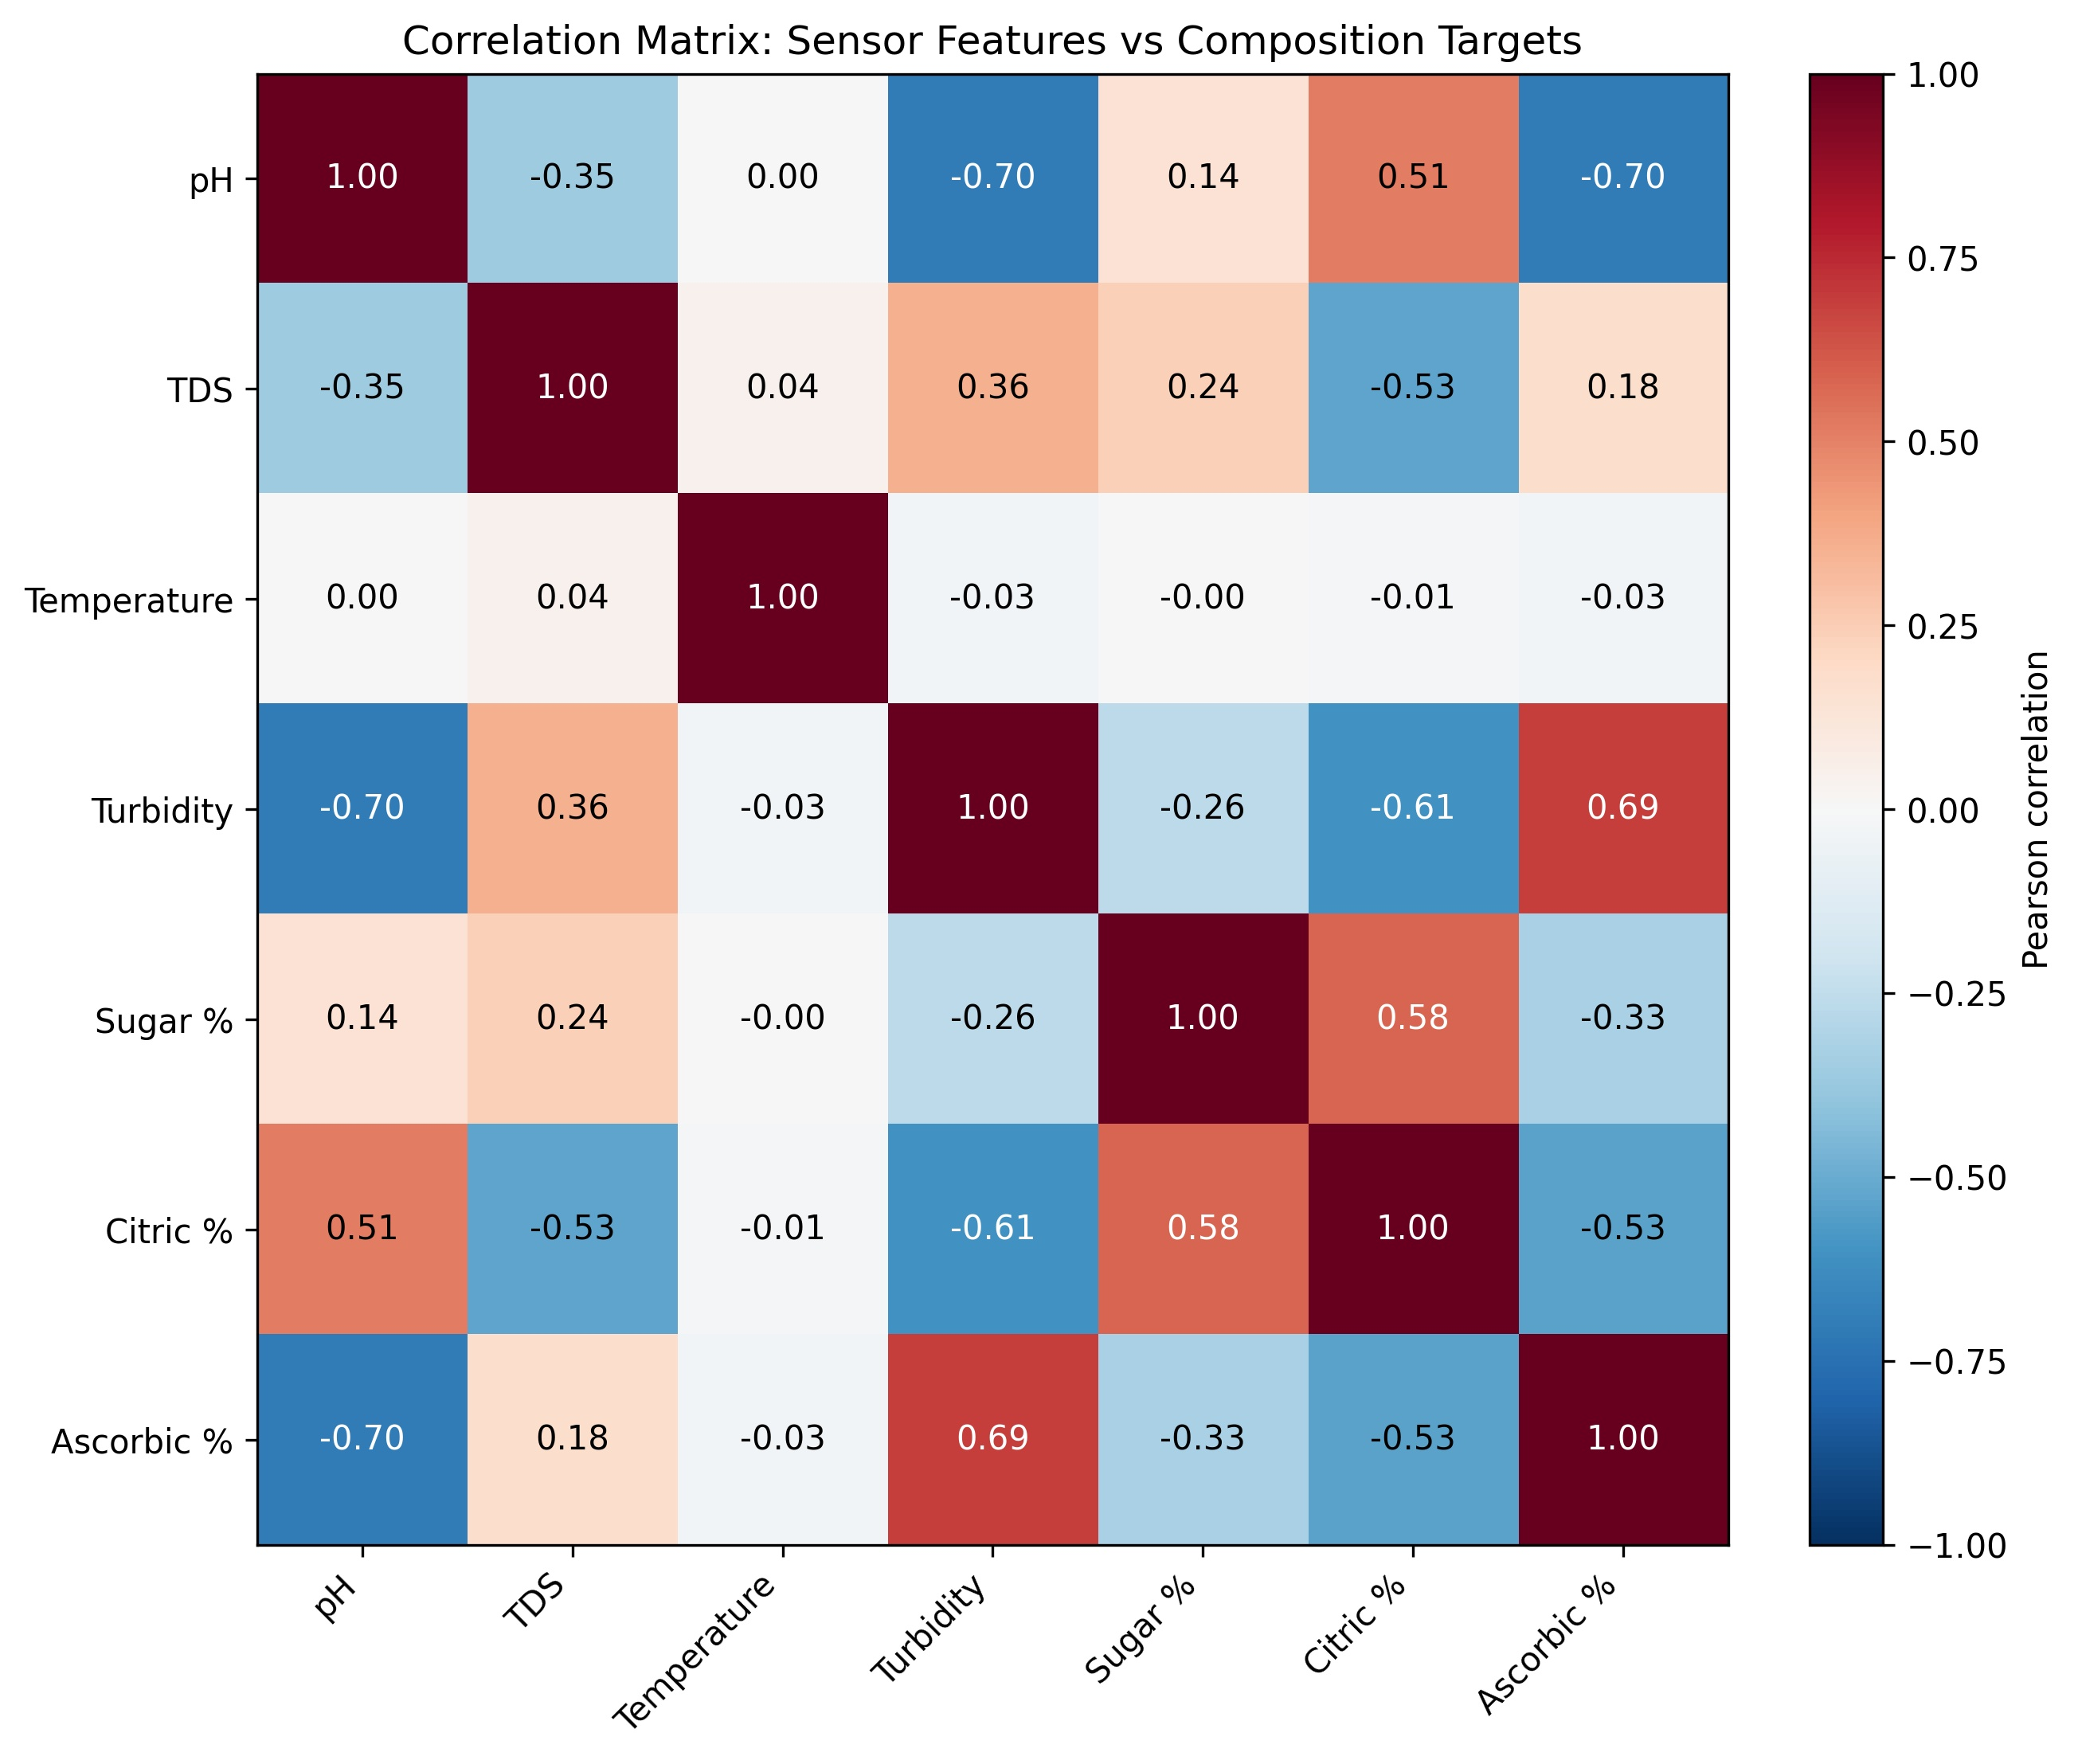

Values plotted in this chart, from the file beside it:
, pH, TDS, Temperature, Turbidity, Sugar %, Citric %, Ascorbic %
pH, 1.0, -0.3528, 0.004509, -0.6999, 0.1433, 0.5092, -0.6956
TDS, -0.3528, 1.0, 0.0391, 0.3563, 0.2356, -0.5275, 0.1755
Temperature, 0.004509, 0.0391, 1.0, -0.02666, -0.001521, -0.01006, -0.03013
Turbidity, -0.6999, 0.3563, -0.02666, 1.0, -0.2623, -0.6071, 0.6919
Sugar %, 0.1433, 0.2356, -0.001521, -0.2623, 1.0, 0.5804, -0.325
Citric %, 0.5092, -0.5275, -0.01006, -0.6071, 0.5804, 1.0, -0.5328
Ascorbic %, -0.6956, 0.1755, -0.03013, 0.6919, -0.325, -0.5328, 1.0
